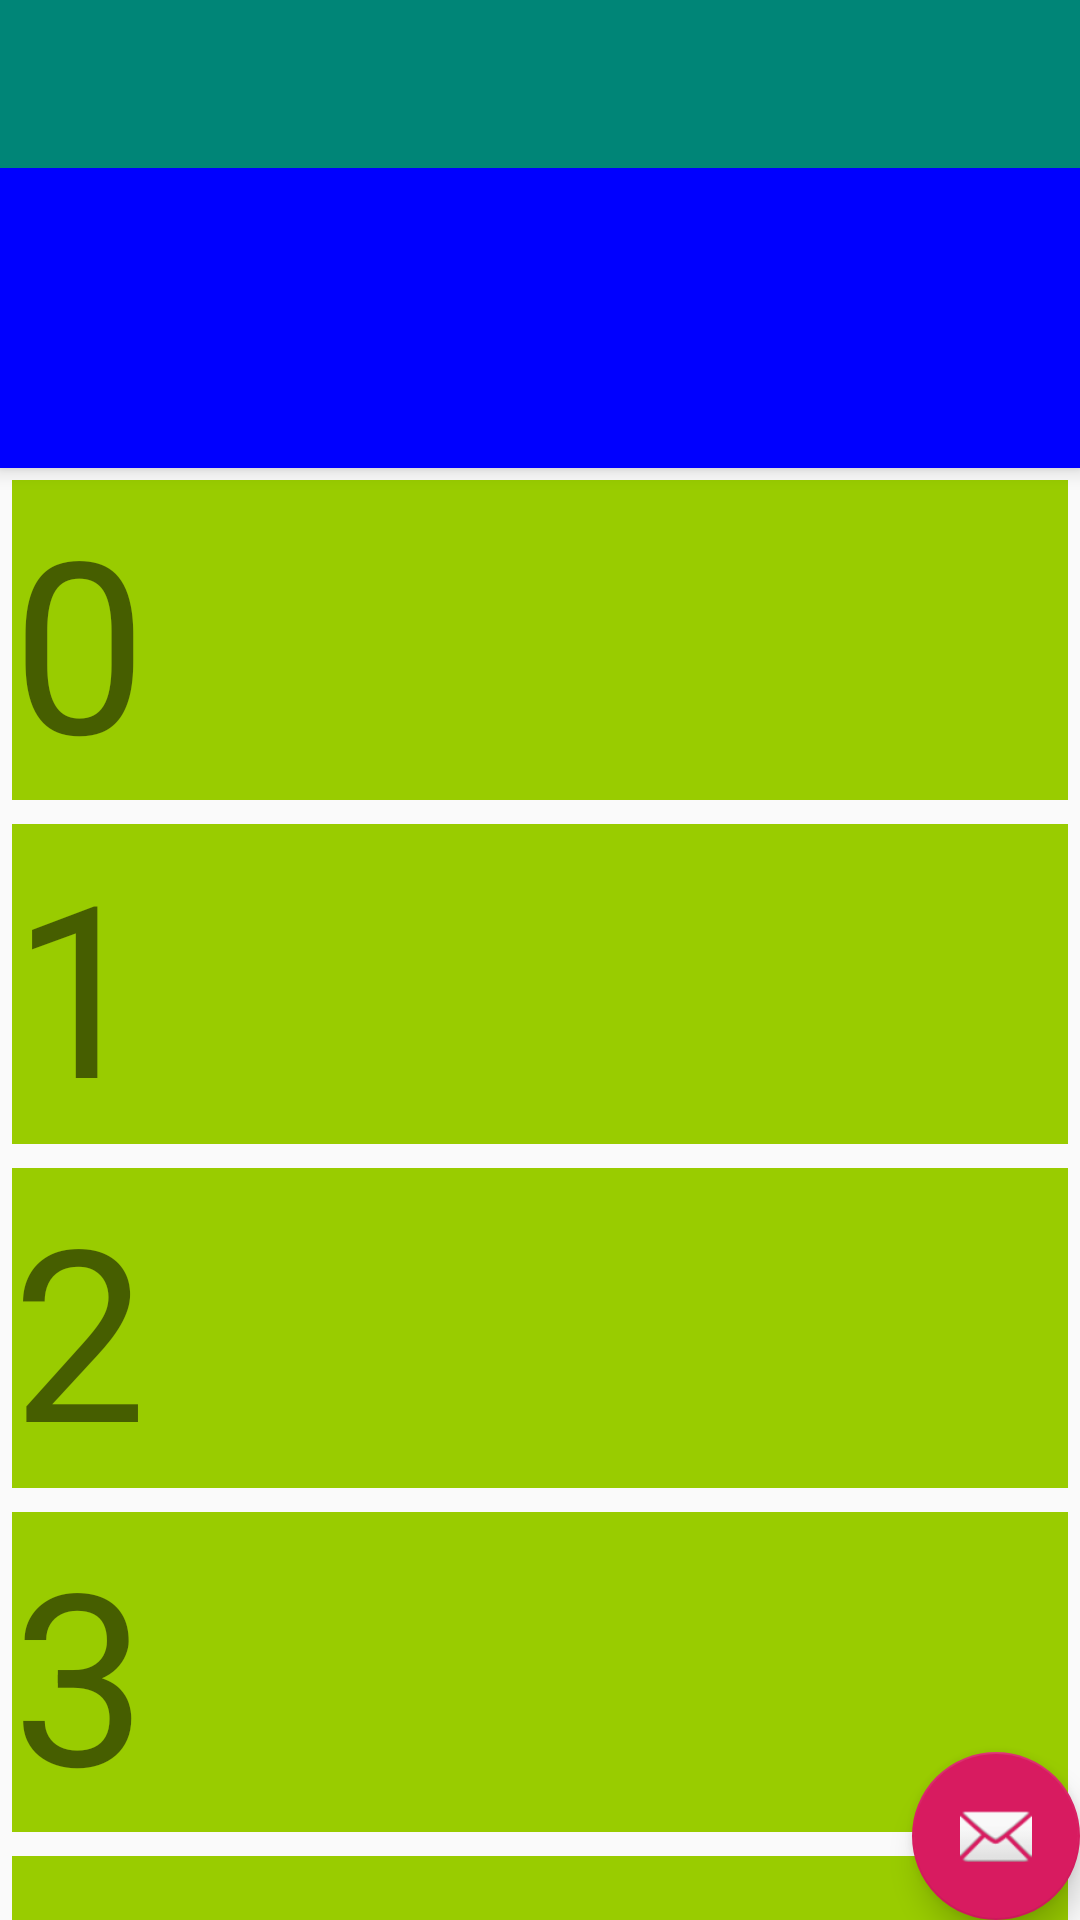

Android layout source for this screen:
<!-- AndroidManifest.xml: application theme AppTheme -->
<!-- res/layout/activity_coordinator.xml -->
<?xml version="1.0" encoding="utf-8"?>
<androidx.coordinatorlayout.widget.CoordinatorLayout xmlns:android="http://schemas.android.com/apk/res/android"
        xmlns:app="http://schemas.android.com/apk/res-auto"
        xmlns:tools="http://schemas.android.com/tools"
        android:layout_width="match_parent"
        android:layout_height="match_parent"
        tools:context=".ui.demo_coordinator_layout.ActivityCoordinator">

    <android.support.design.widget.AppBarLayout
            android:layout_width="match_parent"
            android:layout_height="wrap_content"
            android:fitsSystemWindows="true"
            android:orientation="vertical"
            android:theme="@style/AppTheme.AppBarOverlay">

        <android.support.v7.widget.Toolbar
                android:id="@+id/toolbar"
                android:layout_width="match_parent"
                android:layout_height="?attr/actionBarSize"
                android:background="?attr/colorPrimary"
                app:popupTheme="@style/AppTheme.PopupOverlay" />

        <ImageView
                android:id="@+id/toolbarImage"
                android:layout_width="match_parent"
                android:layout_height="100dp"
                android:background="@color/blue"
                android:scaleType="centerCrop"
                app:layout_scrollFlags="scroll|enterAlways" />

    </android.support.design.widget.AppBarLayout>

    <androidx.core.widget.NestedScrollView
            android:layout_width="match_parent"
            android:layout_height="match_parent"
            app:layout_behavior="@string/appbar_scrolling_view_behavior">

        <include layout="@layout/content_activity_coordinator" />

    </androidx.core.widget.NestedScrollView>

    <android.support.design.widget.FloatingActionButton
            android:id="@+id/fab"
            android:layout_width="wrap_content"
            android:layout_height="wrap_content"
            android:layout_gravity="bottom|end"
            android:layout_margin="@dimen/fab_margin"
            app:srcCompat="@android:drawable/ic_dialog_email" />

</androidx.coordinatorlayout.widget.CoordinatorLayout>
<!-- res/layout/content_activity_coordinator.xml (included above) -->
<?xml version="1.0" encoding="utf-8"?>
<LinearLayout xmlns:android="http://schemas.android.com/apk/res/android"

        android:layout_width="match_parent"
        android:layout_height="wrap_content"
        android:orientation="vertical">

    <TextView
            android:layout_width="match_parent"
            android:layout_height="wrap_content"
            android:layout_margin="4dp"
            android:background="@android:color/holo_green_light"
            android:text="0"
            android:textSize="80sp" />

    <TextView
            android:layout_width="match_parent"
            android:layout_height="wrap_content"
            android:layout_margin="4dp"
            android:background="@android:color/holo_green_light"
            android:text="1"
            android:textSize="80sp" />

    <TextView
            android:layout_width="match_parent"
            android:layout_height="wrap_content"
            android:layout_margin="4dp"
            android:background="@android:color/holo_green_light"
            android:text="2"
            android:textSize="80sp" />

    <TextView
            android:layout_width="match_parent"
            android:layout_height="wrap_content"
            android:layout_margin="4dp"
            android:background="@android:color/holo_green_light"
            android:text="3"
            android:textSize="80sp" />

    <TextView
            android:layout_width="match_parent"
            android:layout_height="wrap_content"
            android:layout_margin="4dp"
            android:background="@android:color/holo_green_light"
            android:text="4"
            android:textSize="80sp" />

    <TextView
            android:layout_width="match_parent"
            android:layout_height="wrap_content"
            android:layout_margin="4dp"
            android:background="@android:color/holo_green_light"
            android:text="5"
            android:textSize="80sp" />

    <TextView
            android:layout_width="match_parent"
            android:layout_height="wrap_content"
            android:layout_margin="4dp"
            android:background="@android:color/holo_green_light"
            android:text="6"
            android:textSize="80sp" />

    <TextView
            android:layout_width="match_parent"
            android:layout_height="wrap_content"
            android:layout_margin="4dp"
            android:background="@android:color/holo_green_light"
            android:text="7"
            android:textSize="80sp" />

    <TextView
            android:layout_width="match_parent"
            android:layout_height="wrap_content"
            android:layout_margin="4dp"
            android:background="@android:color/holo_green_light"
            android:text="8"
            android:textSize="80sp" />
</LinearLayout>
<!-- resources referenced by this layout -->
<resources>
  <color name="blue">#0000ff</color>
  <style name="AppTheme.AppBarOverlay" parent="ThemeOverlay.AppCompat.Dark.ActionBar" />
  <style name="AppTheme.PopupOverlay" parent="ThemeOverlay.AppCompat.Light" />
  <style name="AppTheme" parent="Theme.AppCompat.Light.DarkActionBar">
          
          <item name="colorPrimary">@color/colorPrimary</item>
          <item name="colorPrimaryDark">@color/colorPrimaryDark</item>
          <item name="colorAccent">@color/colorAccent</item>
      </style>
  <color name="colorPrimary">#008577</color>
  <color name="colorPrimaryDark">#00574B</color>
  <color name="colorAccent">#D81B60</color>
</resources>
